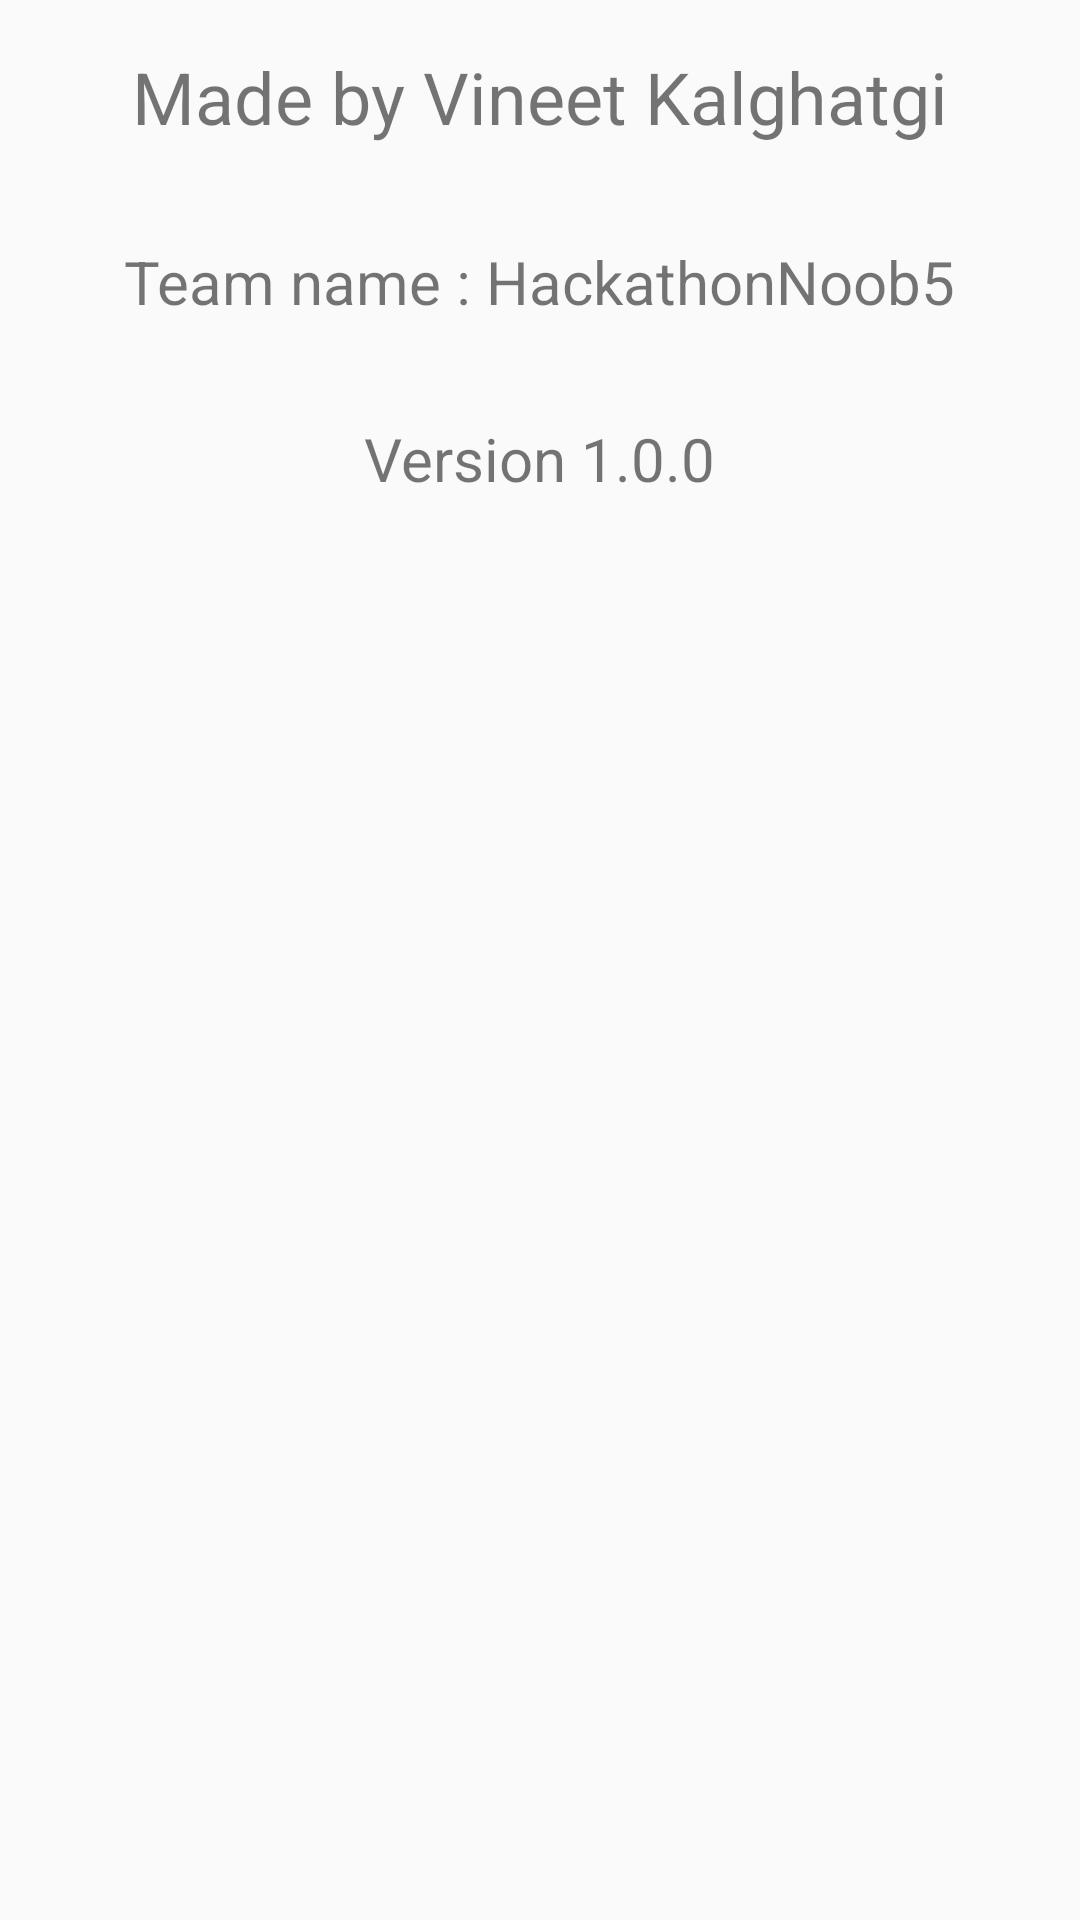

This screen was rendered from an Android layout file. Write that file and the resources it references.
<!-- AndroidManifest.xml: application theme AppTheme -->
<!-- res/layout/activity_about.xml -->
<?xml version="1.0" encoding="utf-8"?>

<LinearLayout xmlns:android="http://schemas.android.com/apk/res/android"
    xmlns:app="http://schemas.android.com/apk/res-auto"
    xmlns:tools="http://schemas.android.com/tools"
    android:layout_width="match_parent"
    android:layout_height="match_parent"
    tools:context=".AboutActivity"
    android:orientation="vertical">
    <TextView
        android:layout_width="wrap_content"
        android:layout_height="wrap_content"
        android:text="Made by Vineet Kalghatgi"
        android:padding="16dp"
        android:textSize="24sp"
        android:layout_gravity="center_horizontal"/>

    <TextView
        android:layout_width="wrap_content"
        android:layout_height="wrap_content"
        android:text="Team name : HackathonNoob5"
        android:padding="16dp"
        android:textSize="20sp"
        android:layout_gravity="center_horizontal"/>
    <TextView
        android:layout_width="wrap_content"
        android:layout_height="wrap_content"
        android:text="Version 1.0.0"
        android:padding="16dp"
        android:textSize="20sp"
        android:layout_gravity="center_horizontal"/>
</LinearLayout>
<!-- resources referenced by this layout -->
<resources>
  <style name="AppTheme" parent="Theme.AppCompat.Light.DarkActionBar">
          
          <item name="colorPrimary">@color/colorPrimary</item>
          <item name="colorPrimaryDark">@color/colorPrimaryDark</item>
          <item name="colorAccent">@color/colorAccent</item>
          <item name="preferenceTheme">@style/PreferenceThemeOverlay</item>
      </style>
  <color name="colorPrimary">#c9000000</color>
  <color name="colorPrimaryDark">#ef000000</color>
  <color name="colorAccent">#FF4081</color>
</resources>
